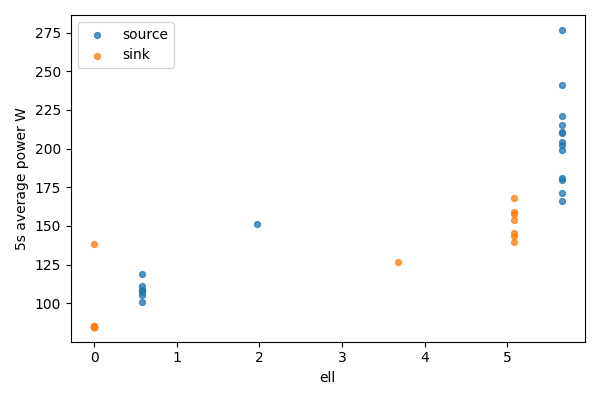

The table this chart was drawn from, first rows:
bucket, bucket_start_s, bucket_end_s, gpu, node, ell, power_mean_w, samples
0, 0.0, 5.0, 0, source, 5.656, 276.8, 20
0, 0.0, 5.0, 1, sink, 0, 84.76, 20
1, 5.0, 10.0, 0, source, 5.656, 241.1, 20
1, 5.0, 10.0, 1, sink, 0, 84.75, 20
2, 10.0, 15.0, 0, source, 5.656, 215.4, 20
2, 10.0, 15.0, 1, sink, 0, 84.79, 20
3, 15.0, 20.0, 0, source, 5.656, 221.2, 20
3, 15.0, 20.0, 1, sink, 0, 84.76, 20
4, 20.0, 25.0, 0, source, 5.656, 204.6, 20
4, 20.0, 25.0, 1, sink, 0, 84.97, 20
5, 25.0, 30.0, 0, source, 5.656, 210.7, 20
5, 25.0, 30.0, 1, sink, 0, 84.85, 20
6, 30.0, 35.0, 0, source, 5.656, 171.1, 20
6, 30.0, 35.0, 1, sink, 0, 84.88, 20
7, 35.0, 40.0, 0, source, 5.656, 202.2, 20
7, 35.0, 40.0, 1, sink, 0, 84.99, 20
8, 40.0, 45.0, 0, source, 5.656, 179.8, 20
8, 40.0, 45.0, 1, sink, 0, 84.99, 20
9, 45.0, 50.0, 0, source, 5.656, 209.8, 20
9, 45.0, 50.0, 1, sink, 0, 85.12, 20
10, 50.0, 55.0, 0, source, 5.656, 181.3, 20
10, 50.0, 55.0, 1, sink, 0, 85.2, 20
11, 55.0, 60.0, 0, source, 5.656, 199, 20
11, 55.0, 60.0, 1, sink, 0, 85.17, 20
12, 60.0, 65.0, 0, source, 5.656, 166.3, 20
12, 60.0, 65.0, 1, sink, 0, 138.2, 20
13, 65.0, 70.0, 0, source, 1.977, 151.5, 20
13, 65.0, 70.0, 1, sink, 3.679, 126.7, 20
14, 70.0, 75.0, 0, source, 0.5763, 108.4, 20
14, 70.0, 75.0, 1, sink, 5.08, 145.3, 20
15, 75.0, 80.0, 0, source, 0.5763, 111.1, 20
15, 75.0, 80.0, 1, sink, 5.08, 154, 20
16, 80.0, 85.0, 0, source, 0.5763, 108.9, 20
16, 80.0, 85.0, 1, sink, 5.08, 143.8, 20
17, 85.0, 90.0, 0, source, 0.5763, 107.1, 20
17, 85.0, 90.0, 1, sink, 5.08, 158.8, 20
18, 90.0, 95.0, 0, source, 0.5763, 105.4, 19
18, 90.0, 95.0, 1, sink, 5.08, 157.8, 19
19, 95.0, 100.0, 0, source, 0.5763, 100.5, 20
19, 95.0, 100.0, 1, sink, 5.08, 168.2, 20
20, 100.0, 101.7, 0, source, 0.5763, 118.8, 7
20, 100.0, 101.7, 1, sink, 5.08, 139.8, 7
